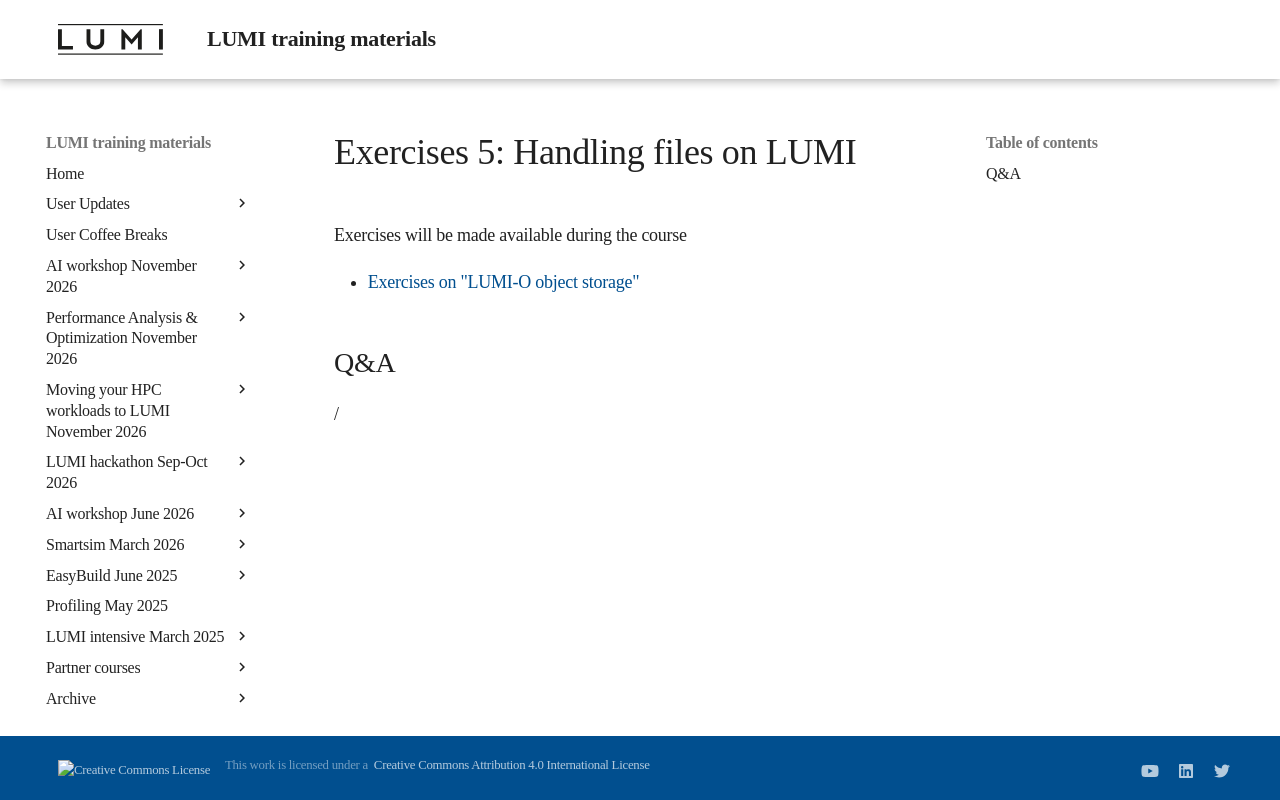

repository: Lumi-supercomputer/LUMI-training-materials · page: 2day-20251020/ME204-Exercises-5/index.html · generator: mkdocs

# Exercises 5: Handling files on LUMI

Exercises will be made available during the course 

<!-- -->
-   [Exercises on "LUMI-O object storage"](E204-ObjectStorage.md)
<!-- -->

## Q&A

/
